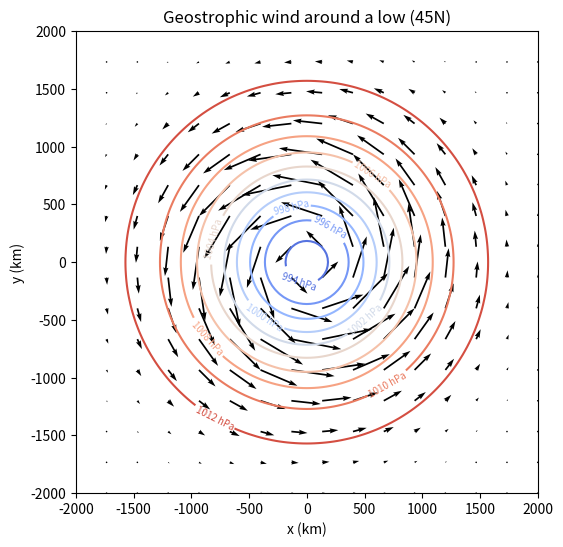
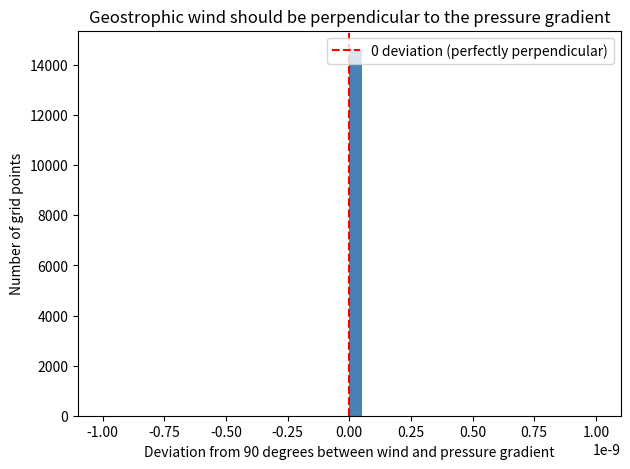

These figures' Python source, in order:
"""
Geostrophic wind around a low-pressure system.

Above the atmospheric boundary layer, wind results from a near-balance
between the pressure gradient force (pushing air from high to low
pressure) and the Coriolis force (deflecting moving air, to the right
of its motion in the Northern Hemisphere). The resulting "geostrophic
wind" blows parallel to the isobars (lines of constant pressure)
rather than across them:

    u_g = -(1 / (rho * f)) * dP/dy
    v_g =  (1 / (rho * f)) * dP/dx

where f = 2 * Omega * sin(latitude) is the Coriolis parameter.

This script builds a synthetic low-pressure system (like a weather map),
computes its geostrophic wind field, and checks two textbook facts:
  1. The wind blows perpendicular to the pressure gradient (i.e. along
     isobars, not across them).
  2. In the Northern Hemisphere, wind circulates counterclockwise
     around a low ("cyclonic" flow).
"""

import numpy as np
import matplotlib.pyplot as plt

Omega = 7.292e-5   # rad/s, Earth's rotation rate
rho = 1.2          # kg/m^3, air density
lat0 = 45.0        # degrees N
f = 2 * Omega * np.sin(np.radians(lat0))

L = 4.0e6          # domain size, 4000 km
n = 121
x = np.linspace(-L / 2, L / 2, n)
y = np.linspace(-L / 2, L / 2, n)
dx = x[1] - x[0]
dy = y[1] - y[0]
X, Y = np.meshgrid(x, y, indexing="ij")

P0 = 101325.0      # Pa, background pressure
A = 2000.0         # Pa, depth of the low (20 hPa)
sigma = L / 6.0

P = P0 - A * np.exp(-(X**2 + Y**2) / (2 * sigma**2))

dPdx, dPdy = np.gradient(P, dx, dy)

u_g = -(1.0 / (rho * f)) * dPdy
v_g = (1.0 / (rho * f)) * dPdx

if __name__ == "__main__":
    plt.figure(figsize=(7, 6))
    cs = plt.contour(X / 1000, Y / 1000, P / 100, levels=12, cmap="coolwarm")
    plt.clabel(cs, inline=True, fontsize=7, fmt="%.0f hPa")
    skip = 8
    plt.quiver(X[::skip, ::skip] / 1000, Y[::skip, ::skip] / 1000,
               u_g[::skip, ::skip], v_g[::skip, ::skip], color="black")
    plt.xlabel("x (km)")
    plt.ylabel("y (km)")
    plt.title(f"Geostrophic wind around a low ({lat0:.0f}N)")
    plt.gca().set_aspect("equal")
    plt.savefig("geostrophic_wind_map.png")
    print("Saved geostrophic_wind_map.png")

    grad_mag = np.sqrt(dPdx**2 + dPdy**2)
    wind_mag = np.sqrt(u_g**2 + v_g**2)
    valid = grad_mag > 1e-6

    cos_angle = (u_g[valid] * dPdx[valid] + v_g[valid] * dPdy[valid]) / (wind_mag[valid] * grad_mag[valid])
    cos_angle = np.clip(cos_angle, -1, 1)
    angle_deg = np.degrees(np.arccos(cos_angle))

    deviation = angle_deg - 90.0
    mean_deviation = np.mean(np.abs(deviation))
    pad = max(np.max(np.abs(deviation)) * 2, 1e-9)

    plt.figure(figsize=(7, 5))
    plt.hist(deviation, bins=40, range=(-pad, pad), color="steelblue")
    plt.axvline(0, color="red", linestyle="--", label="0 deviation (perfectly perpendicular)")
    plt.xlabel("Deviation from 90 degrees between wind and pressure gradient")
    plt.ylabel("Number of grid points")
    plt.title("Geostrophic wind should be perpendicular to the pressure gradient")
    plt.legend()
    plt.savefig("geostrophic_angle_check.png")
    print("Saved geostrophic_angle_check.png")

    print(f"Mean deviation from 90 degrees: {mean_deviation:.2e} degrees")
    assert mean_deviation < 1.0, "Geostrophic wind is not perpendicular to the pressure gradient!"

    i_center = n // 2
    j_north = i_center + n // 4
    j_east_i = i_center + n // 4

    u_north = u_g[i_center, j_north]
    v_east = v_g[j_east_i, i_center]

    print(f"u_g north of the low: {u_north:.2f} m/s (expect negative -> westward)")
    print(f"v_g east of the low:  {v_east:.2f} m/s (expect positive -> northward)")
    assert u_north < 0, "Expected westward wind north of the low (cyclonic rotation)!"
    assert v_east > 0, "Expected northward wind east of the low (cyclonic rotation)!"
    print("PASS: wind is perpendicular to the pressure gradient and circulates "
          "counterclockwise (cyclonically) around the Northern Hemisphere low.")
